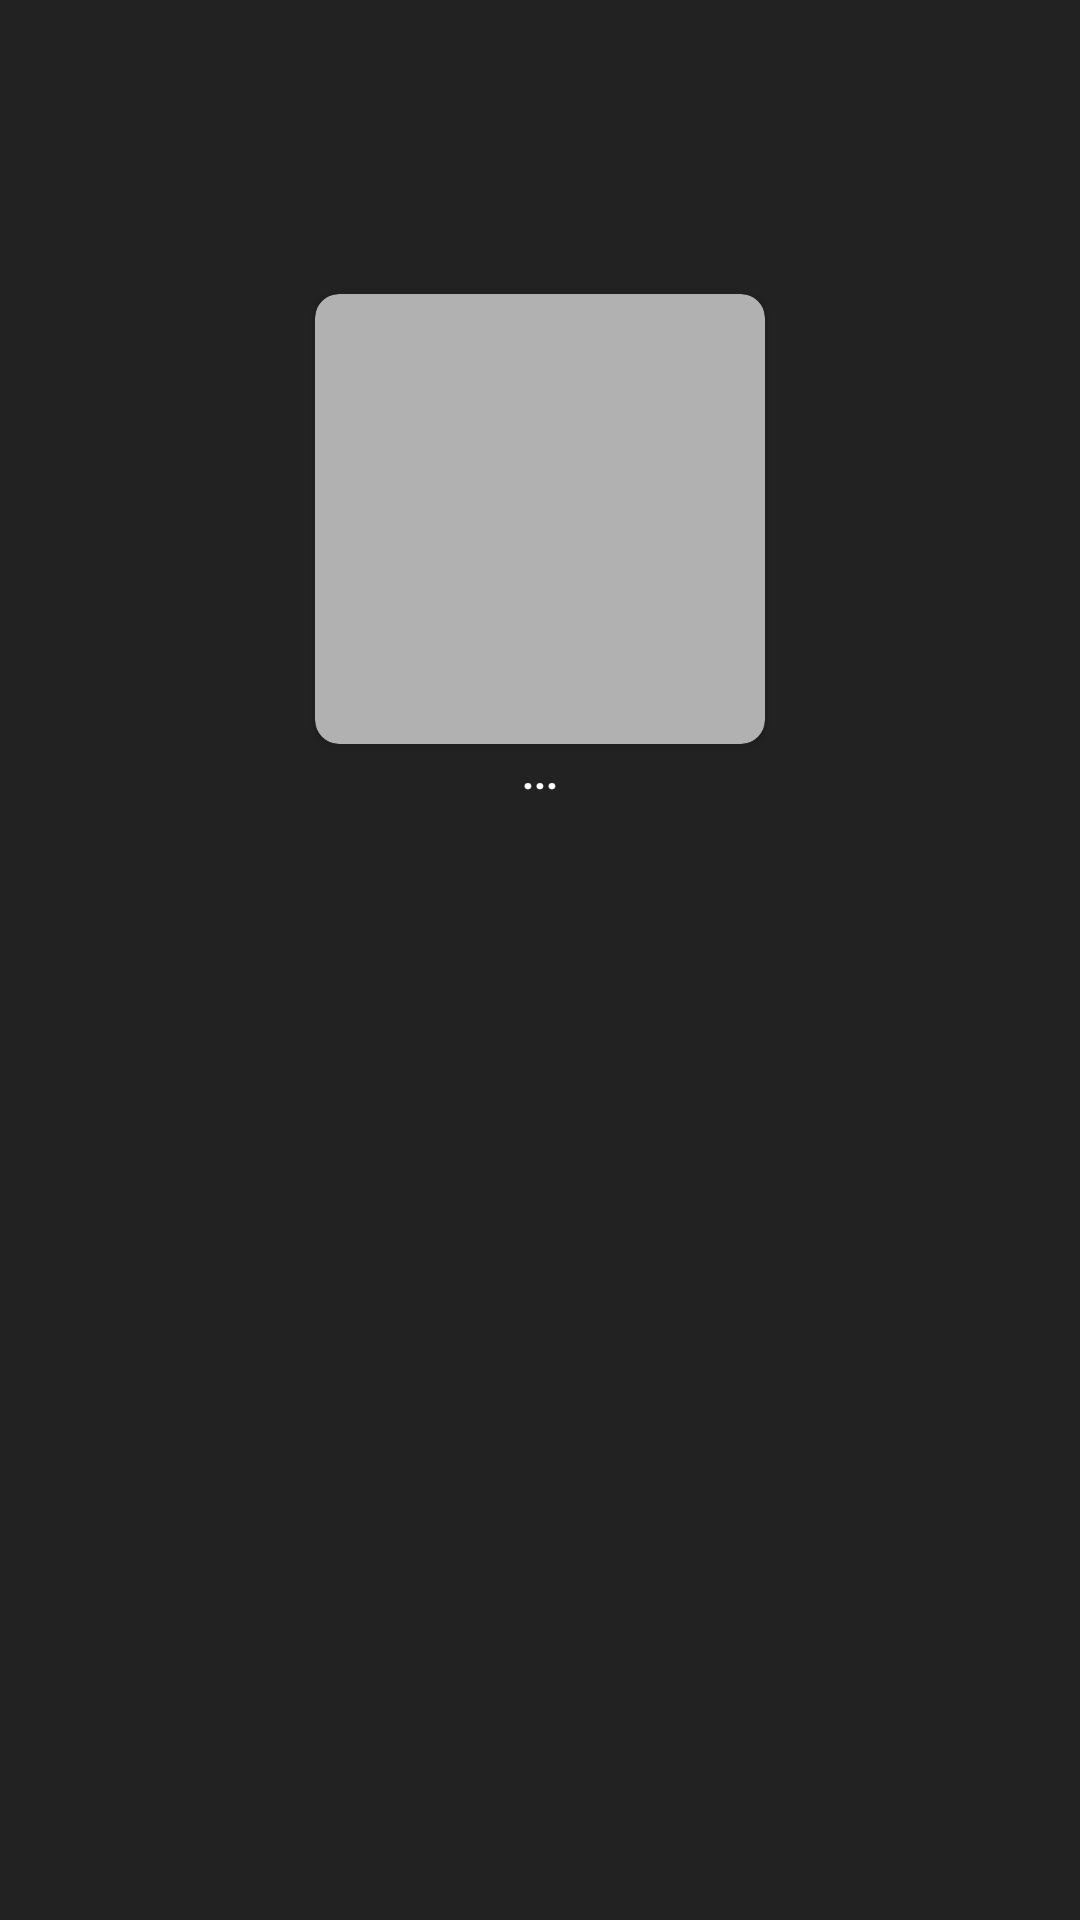

Android layout source for this screen:
<!-- AndroidManifest.xml: application theme Theme.MusicPlayer -->
<!-- res/layout/recently_played_song_item.xml -->
<?xml version="1.0" encoding="utf-8"?>
<androidx.constraintlayout.widget.ConstraintLayout
        xmlns:android="http://schemas.android.com/apk/res/android"
        android:layout_width="170dp"
        android:layout_height="230dp"
        xmlns:app="http://schemas.android.com/apk/res-auto"
        android:background="@color/songs_menu_foreground_primary"
        android:id="@+id/recently_played_song_container">
    <androidx.cardview.widget.CardView
            android:id="@+id/recently_played_item_cardview"
            android:layout_width="150dp"
            android:layout_height="150dp"
            app:layout_constraintTop_toTopOf="parent"
            app:layout_constraintBottom_toBottomOf="parent"
            app:layout_constraintLeft_toLeftOf="parent"
            app:layout_constraintRight_toRightOf="parent"
            app:layout_constraintVertical_bias="0.2"
            app:cardCornerRadius="8dp"
            android:backgroundTint="@color/grey">
        <androidx.constraintlayout.widget.ConstraintLayout
                android:id="@+id/recently_played_item_thumbnail_container"
                android:layout_width="match_parent"
                android:layout_height="match_parent">
            <ImageView
                    android:id="@+id/recently_played_thumbnail_default"
                    android:layout_width="90dp"
                    android:layout_height="90dp"
                    app:layout_constraintTop_toTopOf="parent"
                    app:layout_constraintLeft_toLeftOf="parent"
                    app:layout_constraintRight_toRightOf="parent"
                    app:layout_constraintBottom_toBottomOf="parent"
                    android:src="@drawable/outline_music_note_24"
                    android:tint="@color/black"
                    android:visibility="visible"/>
            <ImageView
                    android:id="@+id/recently_played_thumbnail_custom"
                    android:layout_width="match_parent"
                    android:layout_height="match_parent"
                    android:scaleType="centerCrop"
                    app:layout_constraintTop_toTopOf="parent"
                    app:layout_constraintLeft_toLeftOf="parent"
                    app:layout_constraintRight_toRightOf="parent"
                    app:layout_constraintBottom_toBottomOf="parent"
                    android:visibility="gone"/>
        </androidx.constraintlayout.widget.ConstraintLayout>
    </androidx.cardview.widget.CardView>
    <TextView
            android:id="@+id/recently_played_song_text"
            android:layout_width="150dp"
            android:layout_height="wrap_content"
            app:layout_constraintTop_toBottomOf="@id/recently_played_item_cardview"
            app:layout_constraintBottom_toBottomOf="parent"
            app:layout_constraintLeft_toLeftOf="parent"
            app:layout_constraintRight_toRightOf="parent"
            app:layout_constraintVertical_bias="0"
            android:textAlignment="center"
            android:text="..."
            android:textColor="@color/white"
            android:textStyle="bold"
            android:maxLines="2"/>
</androidx.constraintlayout.widget.ConstraintLayout>
<!-- resources referenced by this layout -->
<resources>
  <color name="black">#FF000000</color>
  <color name="grey">#B1B1B1</color>
  <color name="songs_menu_foreground_primary">#222222</color>
  <color name="white">#FFFFFFFF</color>
  <style name="Theme.MusicPlayer" parent="Theme.MaterialComponents.DayNight.NoActionBar">
          <item name="colorPrimaryDark">@color/app_primary_color</item>
          <item name="colorPrimary">@color/app_primary_color</item>
          <item name="colorPrimaryVariant">@color/app_primary_variant_color</item>
          <item name="colorOnPrimary">@color/songs_menu_foreground_primary</item>
          
          <item name="colorSecondary">@color/app_secondary_color</item>
          <item name="colorSecondaryVariant">@color/app_secondary_variant_color</item>
          <item name="colorOnSecondary">@color/black</item>
          
          <item name="android:statusBarColor">@color/app_primary_color</item>
          <item name="colorControlHighlight">@color/black</item>
      </style>
  <color name="app_primary_color">#1B1B1B</color>
  <color name="app_primary_variant_color">#2B2B2B</color>
  <color name="app_secondary_color">#DB1D40</color>
  <color name="app_secondary_variant_color">#CC3E3A</color>
</resources>
